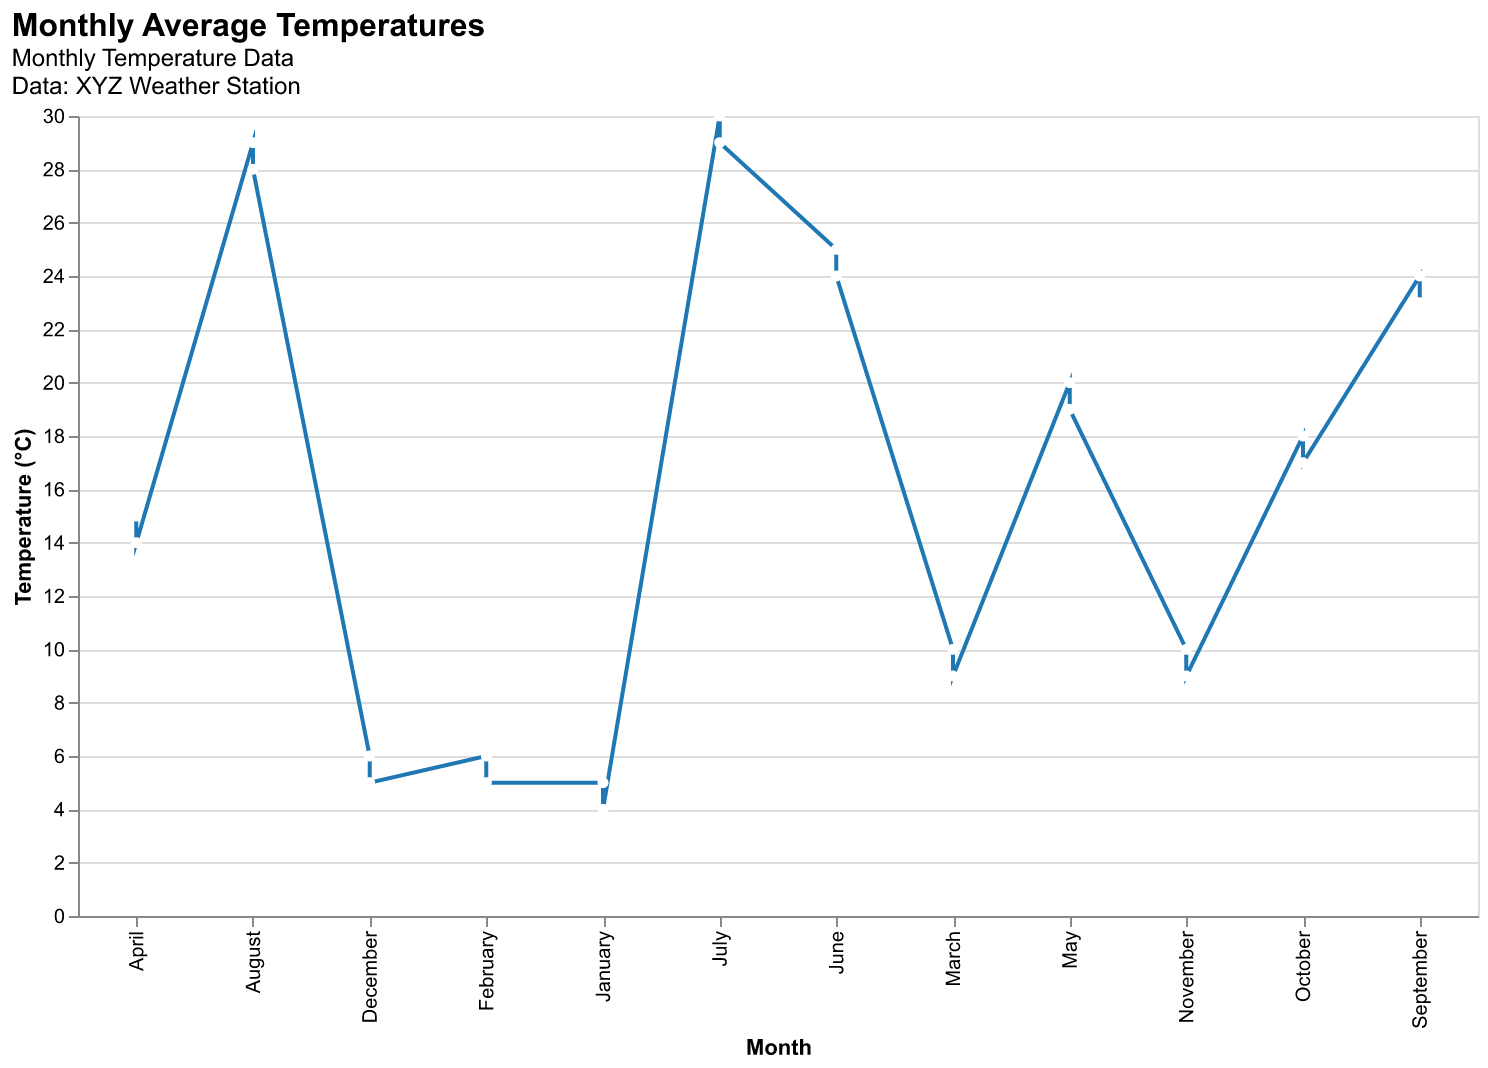

Data behind this chart, as committed beside it:
Month, Temperature
January, 5
February, 6
March, 10
April, 15
May, 20
June, 25
July, 30
August, 29
September, 24
October, 18
November, 10
December, 6
January, 4
February, 5
March, 9
April, 14
May, 19
June, 24
July, 29
August, 28
September, 23
October, 17
November, 9
December, 5
